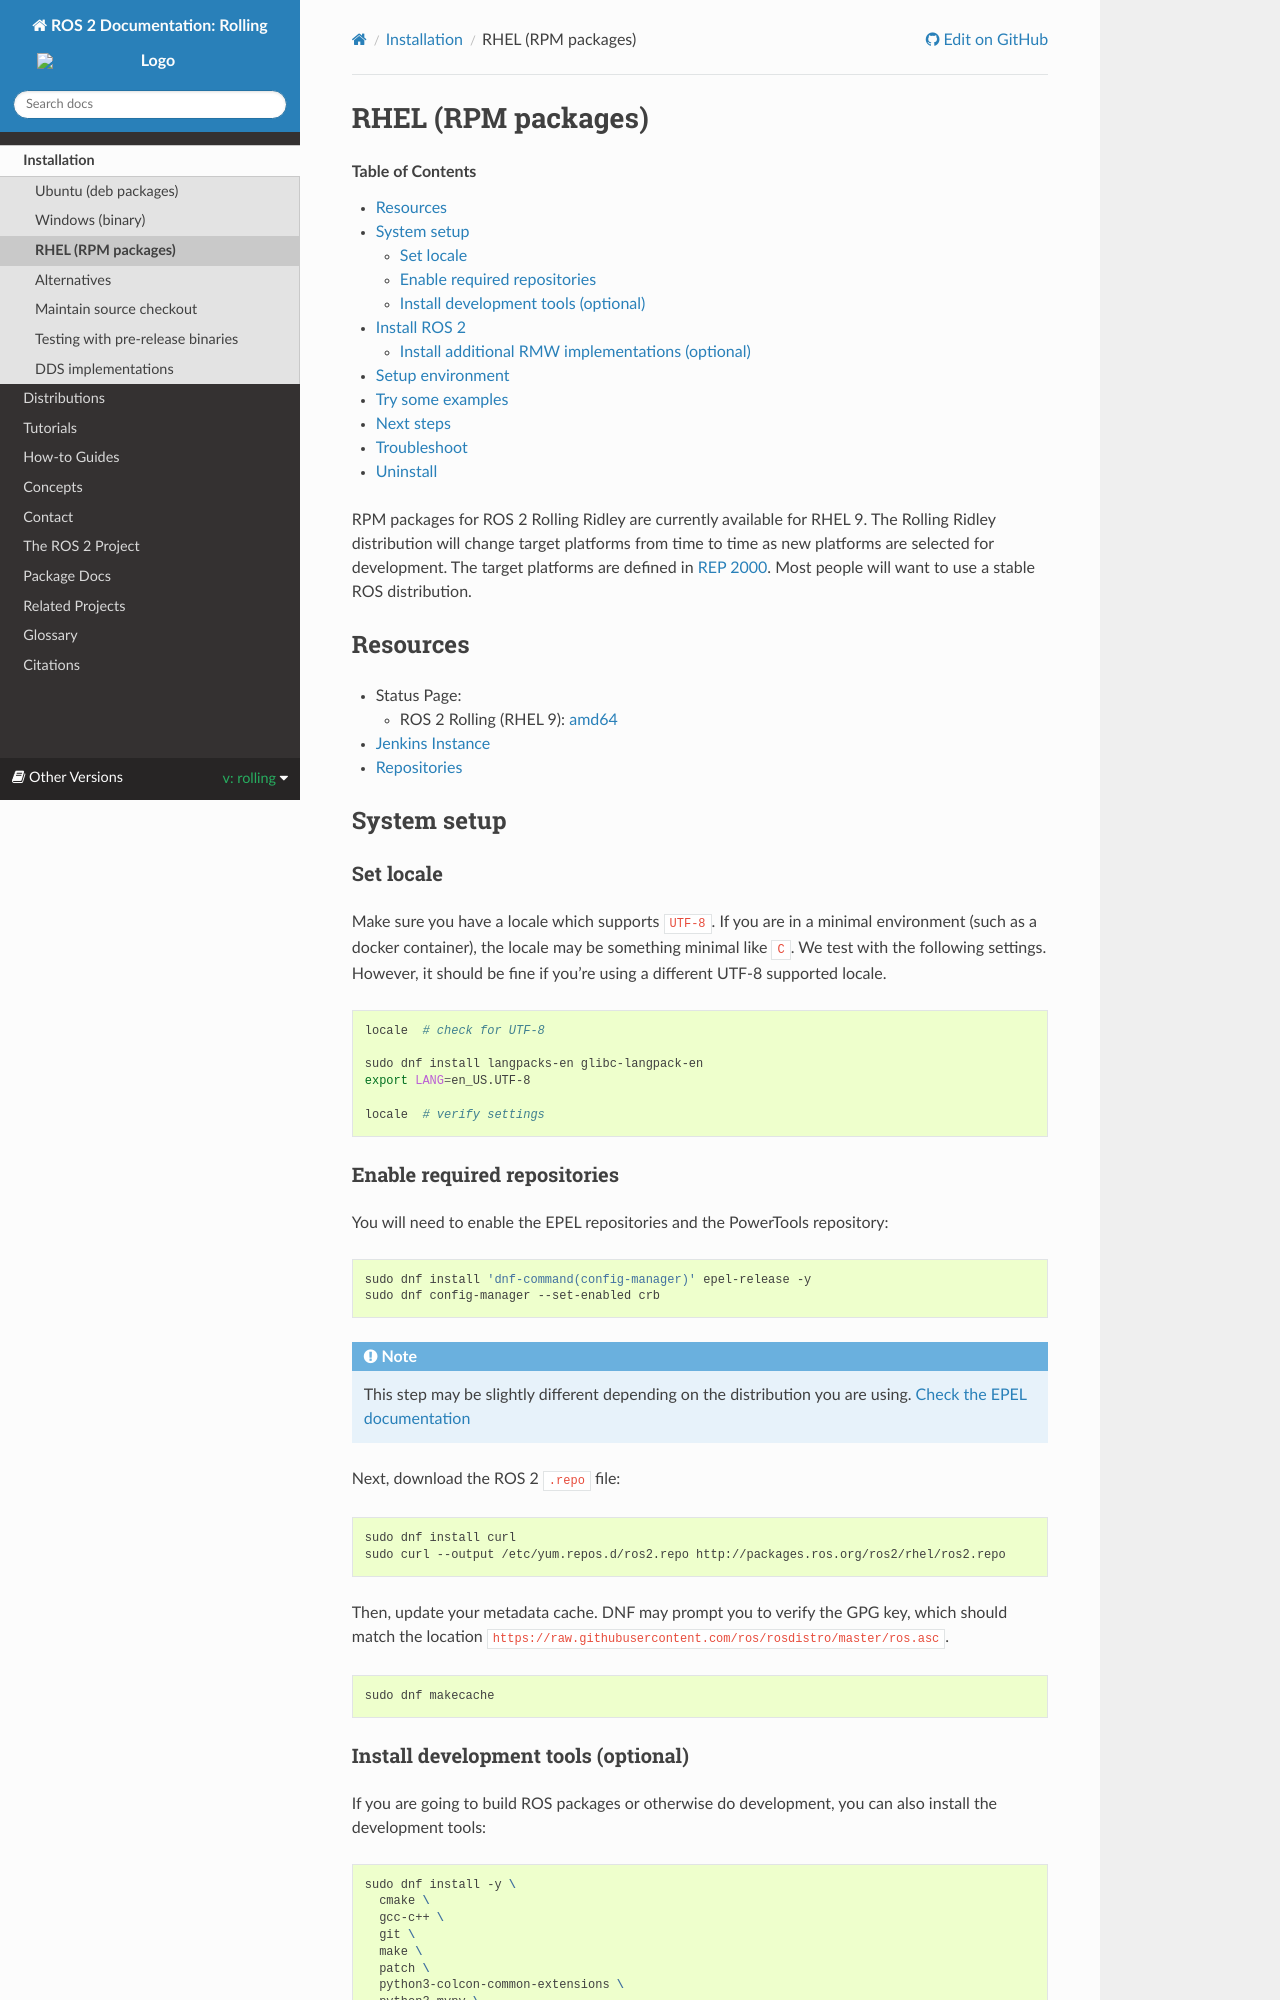

repository: robook-org/ros2_documentation · page: rolling/Installation/RHEL-Install-RPMs.html · generator: sphinx

RHEL (RPM packages)
===================

.. contents:: Table of Contents
   :depth: 2
   :local:

RPM packages for ROS 2 {DISTRO_TITLE_FULL} are currently available for RHEL 9.
The Rolling Ridley distribution will change target platforms from time to time as new platforms are selected for development.
The target platforms are defined in `REP 2000 <https://ros.org/reps/rep-2000.html>`__.
Most people will want to use a stable ROS distribution.

Resources
---------

* Status Page:

  * ROS 2 {DISTRO_TITLE} (RHEL 9): `amd64 <http://repo.ros2.org/status_page/ros_{DISTRO}_rhel.html>`__
* `Jenkins Instance <http://build.ros2.org/>`__
* `Repositories <http://repo.ros2.org>`__

System setup
------------

Set locale
^^^^^^^^^^

.. include:: _RHEL-Set-Locale.rst

Enable required repositories
^^^^^^^^^^^^^^^^^^^^^^^^^^^^

You will need to enable the EPEL repositories and the PowerTools repository:

.. code-block:: bash

   sudo dnf install 'dnf-command(config-manager)' epel-release -y
   sudo dnf config-manager --set-enabled crb

.. note:: This step may be slightly different depending on the distribution you are using.
          `Check the EPEL documentation <https://docs.fedoraproject.org/en-US/epel/#_quickstart>`_

Next, download the ROS 2 ``.repo`` file:

.. code-block:: bash

   sudo dnf install curl
   sudo curl --output /etc/yum.repos.d/ros2.repo http://packages.ros.org/ros2/rhel/ros2.repo

Then, update your metadata cache.
DNF may prompt you to verify the GPG key, which should match the location ``https://raw.githubusercontent.com/ros/rosdistro/master/ros.asc``.

.. code-block:: bash

   sudo dnf makecache
